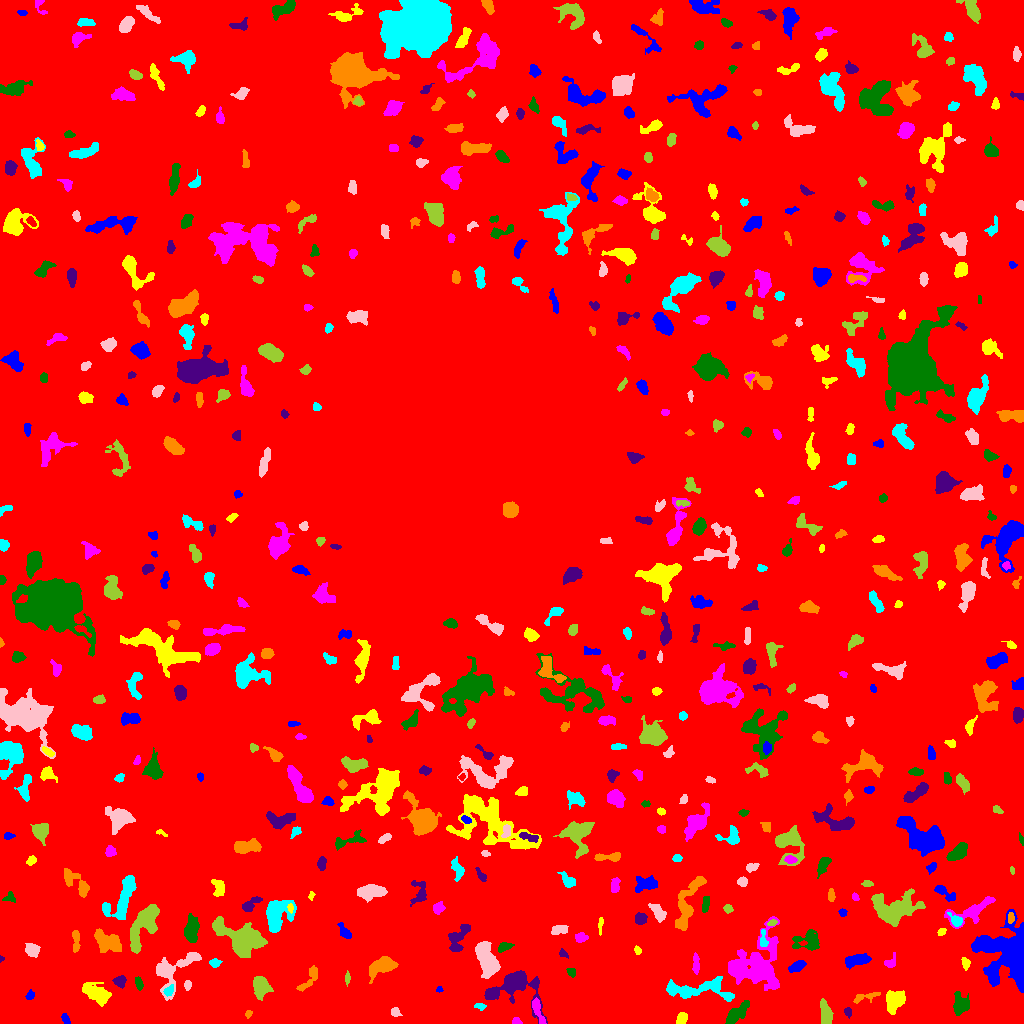

The data file committed next to this chart (first rows):
ID, X, Y, A, B, theta, total_flux, mu_max, mu_median, mu_mean, R_fwhm, R_e, R10, R90, x_start, x_end, y_start, y_end, area, greylevel
0, 529.1, 501.2, 307.1, 303.3, 1.34, 1729273, 12.0, 2.0, 2.108, 103.8, 238.6, 91.45, 383.5, 0, 1023, 0, 1023, 820154, 2.108
1, 65.53, 4.641, 2.958, 1.636, -1.153, 184.0, 5.0, 2.0, 2.39, 3.338, 2.821, 1.128, 4.26, 61, 70, 0, 10, 77, 8.39
2, 681.7, 5.115, 3.153, 2.242, 1.05, 384.0, 7.0, 3.0, 3.227, 4.184, 3.432, 1.382, 5.262, 676, 687, 0, 11, 119, 8.227
3, 516, 1.714, 2.122, 1.555, 0.09709, 154.0, 6.0, 2.5, 2.567, 3.09, 2.111, 0.7979, 3.385, 512, 522, 0, 6, 60, 8.567
4, 735.2, 8.803, 7.049, 2.815, 0.7533, 1152, 11.0, 3.0, 3.704, 4.72, 5.046, 1.954, 8.556, 725, 749, 0, 23, 311, 9.704
5, 848.1, 11.41, 2.493, 1.762, -1.374, 180.0, 4.0, 3.0, 2.687, 4.184, 2.646, 1.128, 3.989, 844, 851, 5, 16, 67, 8.687
6, 248.2, 9.566, 1.948, 1.436, 0.9799, 99.0, 5.0, 2.0, 1.98, 2.326, 2.034, 0.7979, 3.385, 245, 252, 5, 13, 50, 6.98
7, 479.3, 17.04, 2.768, 1.591, -0.1456, 178.0, 7.0, 2.0, 2.58, 2.185, 2.459, 0.7979, 3.989, 474, 486, 13, 20, 69, 8.58
8, 395.5, 11.37, 2.398, 1.859, -0.3096, 138.0, 4.0, 2.0, 1.683, 3.742, 2.646, 0.9772, 4.222, 391, 402, 7, 16, 82, 6.683
9, 825.7, 9.233, 6.236, 2.547, -1.373, 673.0, 6.0, 3.0, 2.692, 6.628, 4.918, 1.871, 7.569, 820, 833, 0, 25, 250, 7.692
10, 606.3, 10.23, 8.204, 5.044, -0.4533, 9603, 32.0, 10.0, 11.83, 8.921, 7.959, 3.192, 13.1, 589, 627, 0, 28, 812, 15.83
11, 30.04, 28.36, 2.46, 1.884, 1.076, 245.0, 7.0, 3.0, 3.403, 3.09, 2.764, 0.9772, 4.297, 25, 34, 24, 34, 72, 7.403
12, 97.43, 29.51, 7.429, 3.711, -0.5046, 1347, 9.0, 3.0, 3.133, 6.18, 6.024, 2.326, 9.723, 82, 111, 17, 41, 430, 8.133
13, 537.8, 13.25, 7.779, 1.816, -1.232, 388.0, 6.0, 2.0, 2.132, 4.514, 4.029, 1.382, 6.383, 532, 546, 0, 26, 182, 9.132
14, 959.9, 18.22, 5.157, 3.765, 1.56, 941.0, 9.0, 3.0, 3.279, 4.652, 4.886, 1.871, 8.019, 953, 969, 8, 32, 287, 8.279
15, 513.1, 38.13, 11.97, 7.786, 0.08404, 3410, 16.0, 2.0, 3.823, 7.047, 7.291, 2.764, 13.23, 484, 547, 0, 53, 892, 8.823
16, 866.4, 26.94, 8.116, 2.163, 0.2347, 274.0, 4.0, 2.0, 1.791, 5.412, 4.068, 1.493, 6.257, 853, 880, 20, 31, 153, 7.791
17, 168.7, 32.4, 2.8, 1.99, 0.861, 171.0, 4.0, 2.0, 1.879, 4.068, 2.932, 1.128, 4.72, 163, 173, 27, 39, 91, 9.879
18, 187.5, 38.65, 2.406, 1.721, 1.544, 109.0, 3.0, 2.0, 1.603, 3.385, 2.706, 0.9772, 4.146, 184, 191, 33, 43, 68, 6.603
19, 260.3, 37.59, 4.75, 3.556, -1.388, 1534, 13.0, 4.0, 4.779, 5.499, 4.951, 1.954, 8.234, 253, 273, 23, 47, 321, 9.779
20, 322.8, 28.51, 1.929, 1.535, 0.0664, 125.0, 5.0, 1.0, 1.453, 2.821, 2.185, 0.7979, 3.385, 319, 332, 25, 34, 86, 7.453
21, 438.9, 33.7, 1.641, 1.444, 0.4318, 117.0, 8.0, 3.0, 3.079, 1.784, 1.784, 0.5642, 2.985, 436, 443, 31, 37, 38, 8.079
22, 893.5, 22.83, 5.793, 4.321, 1.307, 1823, 11.0, 5.0, 5.106, 6.555, 5.863, 2.326, 9.322, 886, 905, 9, 33, 357, 9.106
23, 753.8, 59.15, 15.86, 12.4, 0.6983, 10382, 21.0, 6.0, 6.469, 7.024, 12.89, 4.297, 20.51, 728, 779, 33, 107, 1605, 8.469
24, 138.8, 39.92, 3.218, 1.749, -1.295, 146.0, 3.0, 1.0, 1.57, 3.785, 3.09, 1.128, 4.853, 135, 143, 33, 47, 93, 6.57
25, 119.8, 41.84, 2.582, 2.313, -0.06519, 359.0, 8.0, 2.0, 2.827, 3.742, 3.038, 1.128, 4.951, 112, 126, 35, 48, 127, 9.827
26, 310, 45.48, 8.605, 2.627, 0.946, 365.0, 4.0, 2.0, 1.706, 5.89, 4.26, 1.693, 6.933, 296, 317, 32, 58, 214, 6.706
27, 697.4, 33.77, 19.8, 4.883, -0.009857, 2674, 9.0, 4.0, 3.745, 8.612, 8.556, 3.29, 13.39, 666, 734, 22, 47, 714, 7.745
28, 486.8, 64.7, 9.134, 4.258, -1.168, 3200, 13.0, 5.0, 5.461, 8.292, 7.506, 2.985, 11.77, 475, 500, 45, 82, 586, 9.461
29, 347.3, 45.31, 3.1, 1.186, 1.54, 137.0, 5.0, 2.0, 2.175, 2.706, 2.394, 0.7979, 3.909, 345, 350, 37, 53, 63, 8.175
30, 859.6, 45.13, 3.379, 1.311, 0.07288, 128.0, 3.0, 2.0, 2.0, 3.949, 2.706, 1.128, 3.949, 853, 867, 43, 48, 64, 7.0
31, 798.1, 57.66, 4.253, 1.959, 0.5573, 235.0, 5.0, 1.0, 1.487, 2.985, 3.385, 1.128, 5.614, 788, 806, 51, 63, 158, 7.487
32, 965.7, 60.22, 2.925, 1.967, -1.321, 313.0, 6.0, 4.0, 3.517, 4.26, 3.038, 1.262, 4.687, 961, 970, 53, 66, 89, 8.517
33, 695.7, 59.92, 5.287, 1.497, -1.547, 281.0, 6.0, 2.0, 2.23, 3.909, 3.432, 1.262, 5.382, 692, 699, 49, 71, 126, 7.23
34, 571.4, 51.36, 2.239, 1.969, -0.7873, 138.0, 4.0, 2.0, 1.865, 3.742, 2.646, 0.9772, 4.222, 566, 575, 46, 55, 74, 6.865
35, 1.164, 64.8, 1.182, 1.14, -1.533, 55.0, 6.0, 2.0, 2.115, 1.693, 1.262, 0.0, 2.185, 0, 4, 61, 68, 26, 8.115
36, 382.0, 57.68, 7.255, 3.584, 0.4522, 1329, 7.0, 3.0, 3.348, 7.674, 5.971, 2.394, 9.373, 369, 398, 40, 67, 397, 8.348
37, 215.1, 60.47, 2.461, 1.914, 0.09954, 320.0, 9.0, 3.0, 3.596, 3.29, 2.706, 0.9772, 4.334, 209, 222, 56, 65, 89, 8.596
38, 172, 53.38, 13.52, 7.456, 0.6799, 2589, 13.0, 3.0, 4.033, 5.352, 7.421, 2.585, 12.49, 156, 201, 23, 71, 642, 8.033
39, 241.8, 83.34, 10.2, 5.841, -0.4741, 11781, 56.0, 6.0, 11.26, 6.024, 7.181, 2.585, 14.32, 212, 267, 66, 107, 1046, 15.26
40, 425, 65.02, 2.817, 2.487, 0.5107, 391.0, 8.0, 2.0, 2.896, 3.909, 3.241, 1.262, 5.293, 418, 432, 59, 71, 135, 7.896
41, 856.4, 63.22, 6.58, 2.482, 0.2091, 946.0, 7.0, 3.0, 3.517, 6.333, 4.983, 2.034, 7.797, 845, 871, 54, 70, 269, 8.517
42, 637.4, 73.31, 2.098, 1.584, -1.042, 122.0, 5.0, 2.0, 2.179, 2.585, 2.257, 0.7979, 3.613, 634, 641, 69, 78, 56, 7.179
43, 889.9, 60.5, 3.235, 2.49, 0.6074, 327.0, 6.0, 3.0, 3.0, 4.514, 3.192, 1.262, 4.918, 884, 895, 56, 71, 109, 8.0
44, 504.5, 76.45, 3.755, 2.061, 0.3711, 332.0, 6.0, 3.0, 2.838, 4.687, 3.478, 1.382, 5.293, 498, 514, 71, 81, 117, 7.838
45, 563, 69.52, 2.427, 1.615, -0.6801, 111.0, 4.0, 1.5, 1.734, 3.192, 2.257, 0.7979, 3.785, 559, 568, 65, 75, 64, 7.734
46, 107.4, 81.39, 7.629, 4.358, -0.5165, 1358, 7.0, 3.0, 3.086, 7.611, 6.58, 2.646, 10.09, 94, 121, 71, 95, 440, 8.086
47, 763.1, 84.19, 4.875, 1.798, -1.548, 155.0, 4.0, 1.0, 1.476, 3.478, 2.821, 0.9772, 4.886, 760, 768, 77, 94, 105, 9.476
48, 32.01, 73.89, 3.382, 2.951, -0.611, 939.0, 13.0, 5.0, 5.397, 4.26, 3.989, 1.493, 6.383, 25, 40, 66, 80, 174, 9.397
49, 144.6, 99.3, 12.65, 5.055, 1.051, 2926, 12.0, 4.0, 3.943, 7.001, 8.311, 2.985, 13.18, 130, 159, 70, 119, 742, 8.943
50, 851.3, 97.64, 8.492, 2.935, 0.7232, 752.0, 7.0, 3.0, 2.892, 5.262, 5.078, 1.871, 7.878, 840, 863, 85, 111, 260, 7.892
51, 344.3, 91.88, 4.888, 2.173, -0.9842, 282.0, 4.0, 2.0, 2.058, 5.809, 3.989, 1.493, 5.836, 337, 351, 85, 101, 137, 7.058
52, 941.7, 92.14, 2.129, 1.469, 0.7749, 115.0, 4.0, 2.0, 1.917, 3.385, 2.326, 0.7979, 3.523, 937, 946, 88, 95, 60, 8.917
53, 580.8, 85.63, 3.106, 2.302, 0.2289, 228.0, 4.0, 2.0, 2.054, 4.82, 3.29, 1.262, 5.14, 575, 588, 81, 91, 111, 7.054
54, 808, 81.69, 7.195, 5.054, -0.004576, 1241, 10.0, 3.0, 3.486, 4.886, 5.89, 2.034, 9.441, 792, 819, 73, 94, 356, 7.486
55, 456.9, 84.19, 7.865, 3.92, 1.155, 805.0, 8.0, 2.0, 2.432, 5.078, 5.293, 1.954, 8.463, 448, 470, 72, 99, 331, 7.432
56, 75.81, 83.79, 5.928, 1.762, 1.567, 220.0, 4.0, 1.0, 1.528, 4.549, 3.613, 1.262, 5.809, 72, 80, 71, 93, 144, 7.528
57, 276.9, 110.5, 8.042, 6.088, 1.004, 3024, 17.0, 4.0, 4.87, 5.14, 7.001, 2.459, 11.49, 266, 296, 91, 123, 621, 9.87
58, 559.6, 93.78, 4.005, 2.13, 0.1882, 425.0, 6.0, 3.0, 2.931, 4.983, 3.7, 1.493, 5.754, 551, 568, 89, 98, 145, 7.931
59, 772.1, 100.5, 2.235, 1.37, 0.306, 154.0, 6.0, 3.0, 2.8, 3.141, 2.257, 0.7979, 3.478, 767, 777, 98, 104, 55, 9.8
... 542 more rows
